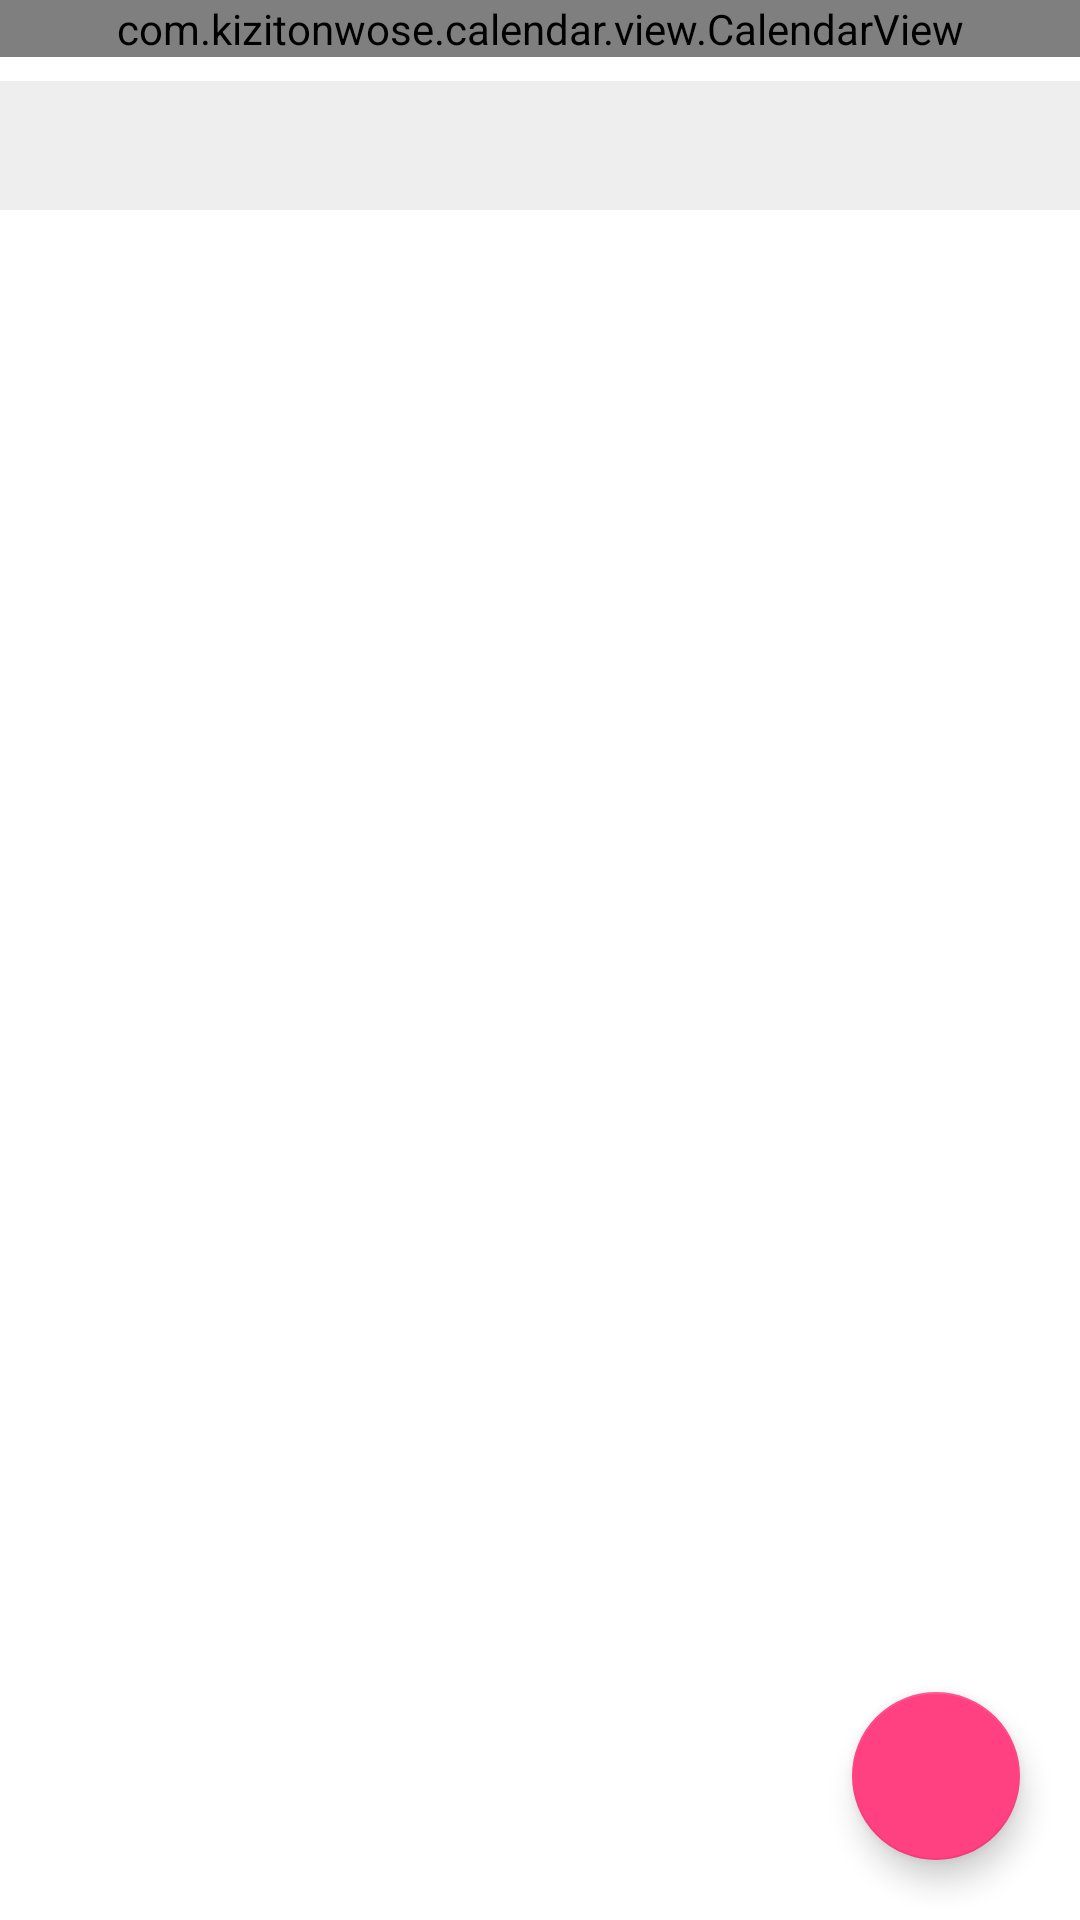

This screen was rendered from an Android layout file. Write that file and the resources it references.
<!-- AndroidManifest.xml: application theme Theme.LifeBeforeDeadline -->
<!-- res/layout/example_3_fragment.xml -->
<?xml version="1.0" encoding="utf-8"?>
<FrameLayout xmlns:android="http://schemas.android.com/apk/res/android"
    xmlns:app="http://schemas.android.com/apk/res-auto"
    xmlns:tools="http://schemas.android.com/tools"
    android:layout_width="match_parent"
    android:layout_height="match_parent"
    android:background="@color/white"
    android:clickable="true"
    android:focusable="true"
    tools:context=".calendars.NewCalendarFragment">

    <androidx.core.widget.NestedScrollView
        android:layout_width="match_parent"
        android:layout_height="match_parent">

        <LinearLayout
            android:layout_width="match_parent"
            android:layout_height="wrap_content"
            android:orientation="vertical">

            <com.kizitonwose.calendar.view.CalendarView
                android:id="@+id/exThreeCalendar"
                android:layout_width="match_parent"
                android:layout_height="wrap_content"
                app:cv_dayViewResource="@layout/example_3_calendar_day"
                app:cv_monthHeaderResource="@layout/example_3_calendar_header" />

            <TextView
                android:id="@+id/exThreeSelectedDateText"
                android:layout_width="match_parent"
                android:layout_height="wrap_content"
                android:layout_marginTop="8dp"
                android:background="#EEEEEE"
                android:fontFamily="sans-serif-medium"
                android:paddingStart="20dp"
                android:paddingTop="12dp"
                android:paddingEnd="20dp"
                android:paddingBottom="12dp"
                android:textAllCaps="true"
                android:textColor="@color/example_3_black"
                android:textSize="14sp"
                tools:text="7 Jan, 2019" />

            <androidx.recyclerview.widget.RecyclerView
                android:id="@+id/exThreeRv"
                android:layout_width="match_parent"
                android:layout_height="wrap_content"
                android:nestedScrollingEnabled="false" />

        </LinearLayout>

    </androidx.core.widget.NestedScrollView>

    <com.google.android.material.floatingactionbutton.FloatingActionButton
        android:id="@+id/exThreeAddButton"
        android:layout_width="wrap_content"
        android:layout_height="wrap_content"
        android:layout_gravity="end|bottom"
        android:layout_margin="20dp"
        app:tint="@color/white"
        app:backgroundTint="@color/colorAccent"
        app:srcCompat="@drawable/ic_add" />

</FrameLayout>
<!-- resources referenced by this layout -->
<resources>
  <color name="colorAccent">#FF4081</color>
  <color name="example_3_black">#D9000000</color>
  <color name="white">#fff</color>
  <style name="Theme.LifeBeforeDeadline" parent="Theme.MaterialComponents.DayNight.DarkActionBar">
          
          <item name="colorPrimary">@color/purple_500</item>
          <item name="colorPrimaryVariant">@color/purple_700</item>
          <item name="colorOnPrimary">@color/white</item>
          
          <item name="colorSecondary">@color/teal_200</item>
          <item name="colorSecondaryVariant">@color/teal_700</item>
          <item name="colorOnSecondary">@color/black</item>
          
          <item name="android:statusBarColor" tools:targetApi="l">?attr/colorPrimaryVariant</item>
          
      </style>
  <color name="purple_500">#FF6200EE</color>
  <color name="purple_700">#FF3700B3</color>
  <color name="teal_200">#FF03DAC5</color>
  <color name="teal_700">#00796B</color>
  <color name="black">#000</color>
</resources>
